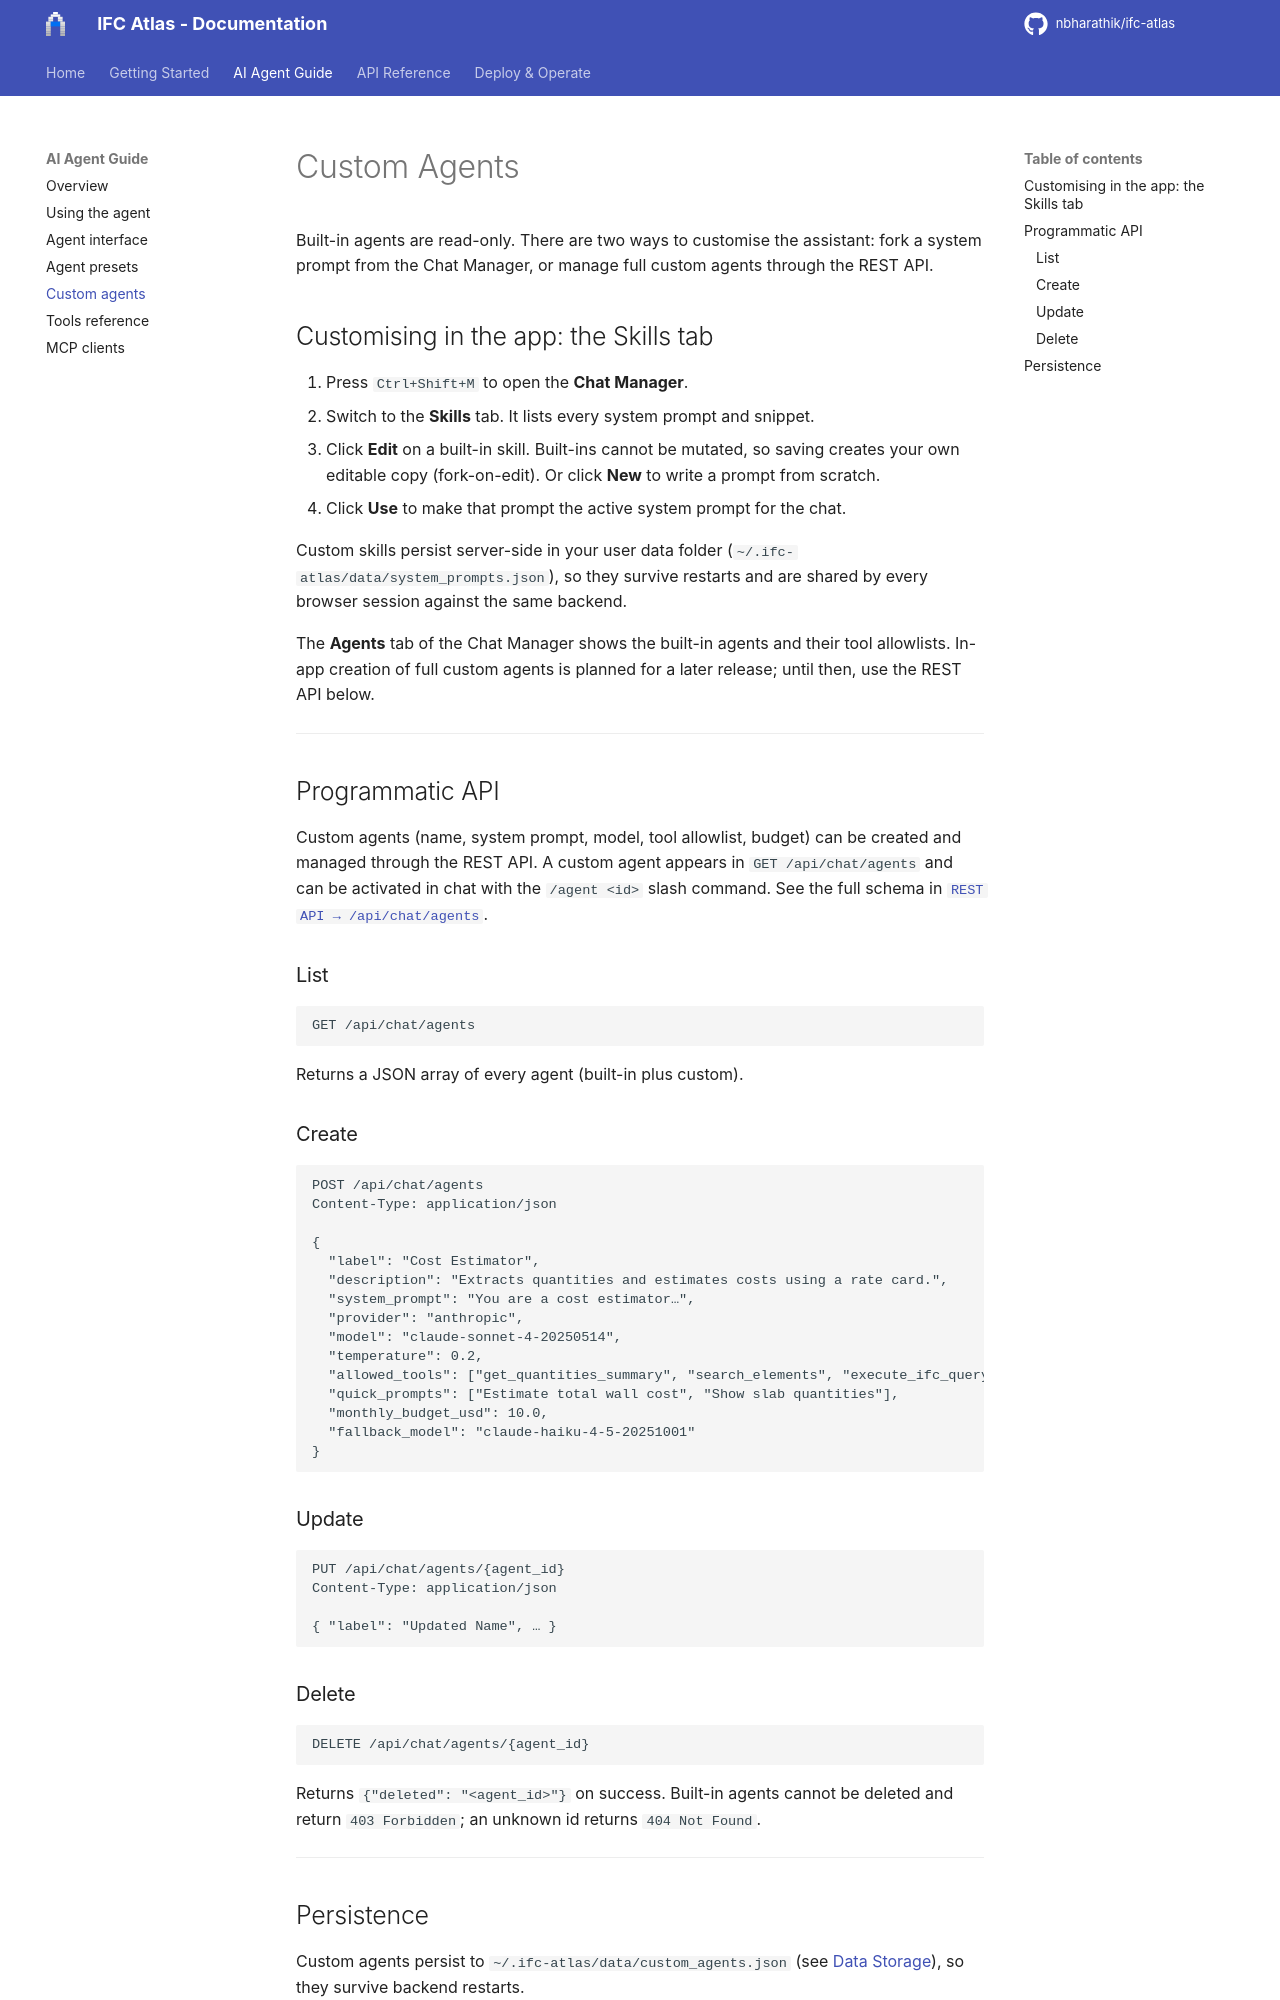

repository: nbharathik/ifc-atlas · page: agent/CUSTOM_AGENTS/index.html · generator: mkdocs

# Custom Agents

Built-in agents are read-only. There are two ways to customise the assistant: fork a system prompt from the Chat Manager, or manage full custom agents through the REST API.

## Customising in the app: the Skills tab

1. Press `Ctrl+Shift+M` to open the **Chat Manager**.
2. Switch to the **Skills** tab. It lists every system prompt and snippet.
3. Click **Edit** on a built-in skill. Built-ins cannot be mutated, so saving creates your own editable copy (fork-on-edit). Or click **New** to write a prompt from scratch.
4. Click **Use** to make that prompt the active system prompt for the chat.

Custom skills persist server-side in your user data folder (`~/.ifc-atlas/data/system_prompts.json`), so they survive restarts and are shared by every browser session against the same backend.

The **Agents** tab of the Chat Manager shows the built-in agents and their tool allowlists. In-app creation of full custom agents is planned for a later release; until then, use the REST API below.

---

## Programmatic API

Custom agents (name, system prompt, model, tool allowlist, budget) can be created and managed through the REST API. A custom agent appears in `GET /api/chat/agents` and can be activated in chat with the `/agent <id>` slash command. See the full schema in [`REST API → /api/chat/agents`](../api/REST.md).

### List

```http
GET /api/chat/agents
```

Returns a JSON array of every agent (built-in plus custom).

### Create

```http
POST /api/chat/agents
Content-Type: application/json

{
  "label": "Cost Estimator",
  "description": "Extracts quantities and estimates costs using a rate card.",
  "system_prompt": "You are a cost estimator…",
  "provider": "anthropic",
  "model": "claude-sonnet-4-20250514",
  "temperature": 0.2,
  "allowed_tools": ["get_quantities_summary", "search_elements", "execute_ifc_query_code"],
  "quick_prompts": ["Estimate total wall cost", "Show slab quantities"],
  "monthly_budget_usd": 10.0,
  "fallback_model": "claude-haiku-4-5-20251001"
}
```

### Update

```http
PUT /api/chat/agents/{agent_id}
Content-Type: application/json

{ "label": "Updated Name", … }
```

### Delete

```http
DELETE /api/chat/agents/{agent_id}
```

Returns `{"deleted": "<agent_id>"}` on success. Built-in agents cannot be deleted and return `403 Forbidden`; an unknown id returns `404 Not Found`.

---
